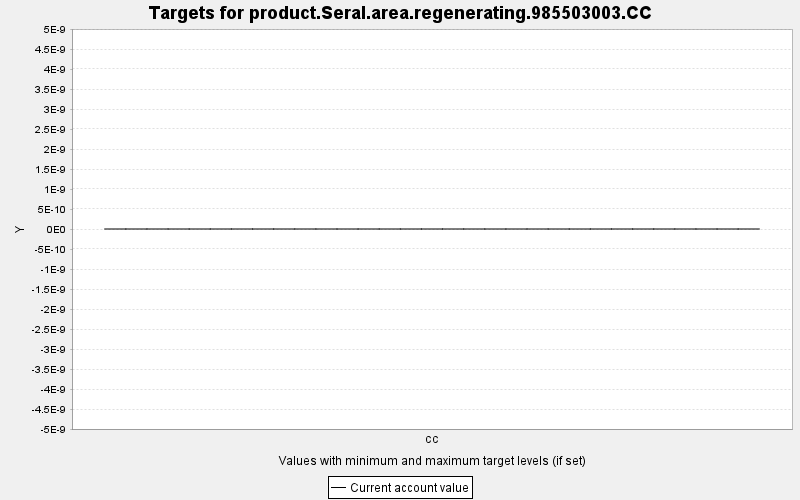

The data file committed next to this chart (first rows):
TARGET, PERIOD, YEAR, PERIODWIDTH, MINIMUM, MAXIMUM, MINWEIGHT, MAXWEIGHT, CURRENT, SUMMARY
product.Seral.area.regenerating.98550300…, 0, 0, 10.0, 0.0, 10000, 1.0, 1.0, 0.0, 0.0
product.Seral.area.regenerating.98550300…, 1, 10, 10.0, 0.0, 10000, 1.0, 1.0, 0.0, 0.0
product.Seral.area.regenerating.98550300…, 2, 20, 10.0, 0.0, 10000, 1.0, 1.0, 0.0, 0.0
product.Seral.area.regenerating.98550300…, 3, 30, 10.0, 0.0, 10000, 1.0, 1.0, 0.0, 0.0
product.Seral.area.regenerating.98550300…, 4, 40, 10.0, 0.0, 10000, 1.0, 1.0, 0.0, 0.0
product.Seral.area.regenerating.98550300…, 5, 50, 10.0, 0.0, 10000, 1.0, 1.0, 0.0, 0.0
product.Seral.area.regenerating.98550300…, 6, 60, 10.0, 0.0, 10000, 1.0, 1.0, 0.0, 0.0
product.Seral.area.regenerating.98550300…, 7, 70, 10.0, 0.0, 10000, 1.0, 1.0, 0.0, 0.0
product.Seral.area.regenerating.98550300…, 8, 80, 10.0, 0.0, 10000, 1.0, 1.0, 0.0, 0.0
product.Seral.area.regenerating.98550300…, 9, 90, 10.0, 0.0, 10000, 1.0, 1.0, 0.0, 0.0
product.Seral.area.regenerating.98550300…, 10, 100, 10.0, 0.0, 10000, 1.0, 1.0, 0.0, 0.0
product.Seral.area.regenerating.98550300…, 11, 110, 10.0, 0.0, 10000, 1.0, 1.0, 0.0, 0.0
product.Seral.area.regenerating.98550300…, 12, 120, 10.0, 0.0, 10000, 1.0, 1.0, 0.0, 0.0
product.Seral.area.regenerating.98550300…, 13, 130, 10.0, 0.0, 10000, 1.0, 1.0, 0.0, 0.0
product.Seral.area.regenerating.98550300…, 14, 140, 10.0, 0.0, 10000, 1.0, 1.0, 0.0, 0.0
product.Seral.area.regenerating.98550300…, 15, 150, 10.0, 0.0, 10000, 1.0, 1.0, 0.0, 0.0
product.Seral.area.regenerating.98550300…, 16, 160, 10.0, 0.0, 10000, 1.0, 1.0, 0.0, 0.0
product.Seral.area.regenerating.98550300…, 17, 170, 10.0, 0.0, 10000, 1.0, 1.0, 0.0, 0.0
product.Seral.area.regenerating.98550300…, 18, 180, 10.0, 0.0, 10000, 1.0, 1.0, 0.0, 0.0
product.Seral.area.regenerating.98550300…, 19, 190, 10.0, 0.0, 10000, 1.0, 1.0, 0.0, 0.0
product.Seral.area.regenerating.98550300…, 20, 200, 10.0, 0.0, 10000, 1.0, 1.0, 0.0, 0.0
product.Seral.area.regenerating.98550300…, 21, 210, 10.0, 0.0, 10000, 1.0, 1.0, 0.0, 0.0
product.Seral.area.regenerating.98550300…, 22, 220, 10.0, 0.0, 10000, 1.0, 1.0, 0.0, 0.0
product.Seral.area.regenerating.98550300…, 23, 230, 10.0, 0.0, 10000, 1.0, 1.0, 0.0, 0.0
product.Seral.area.regenerating.98550300…, 24, 240, 10.0, 0.0, 10000, 1.0, 1.0, 0.0, 0.0
product.Seral.area.regenerating.98550300…, 25, 250, 10.0, 0.0, 10000, 1.0, 1.0, 0.0, 0.0
product.Seral.area.regenerating.98550300…, 26, 260, 10.0, 0.0, 10000, 1.0, 1.0, 0.0, 0.0
product.Seral.area.regenerating.98550300…, 27, 270, 10.0, 0.0, 10000, 1.0, 1.0, 0.0, 0.0
product.Seral.area.regenerating.98550300…, 28, 280, 10.0, 0.0, 10000, 1.0, 1.0, 0.0, 0.0
product.Seral.area.regenerating.98550300…, 29, 290, 10.0, 0.0, 10000, 1.0, 1.0, 0.0, 0.0
product.Seral.area.regenerating.98550300…, 30, 300, 10.0, 0.0, 10000, 1.0, 1.0, 0.0, 0.0
